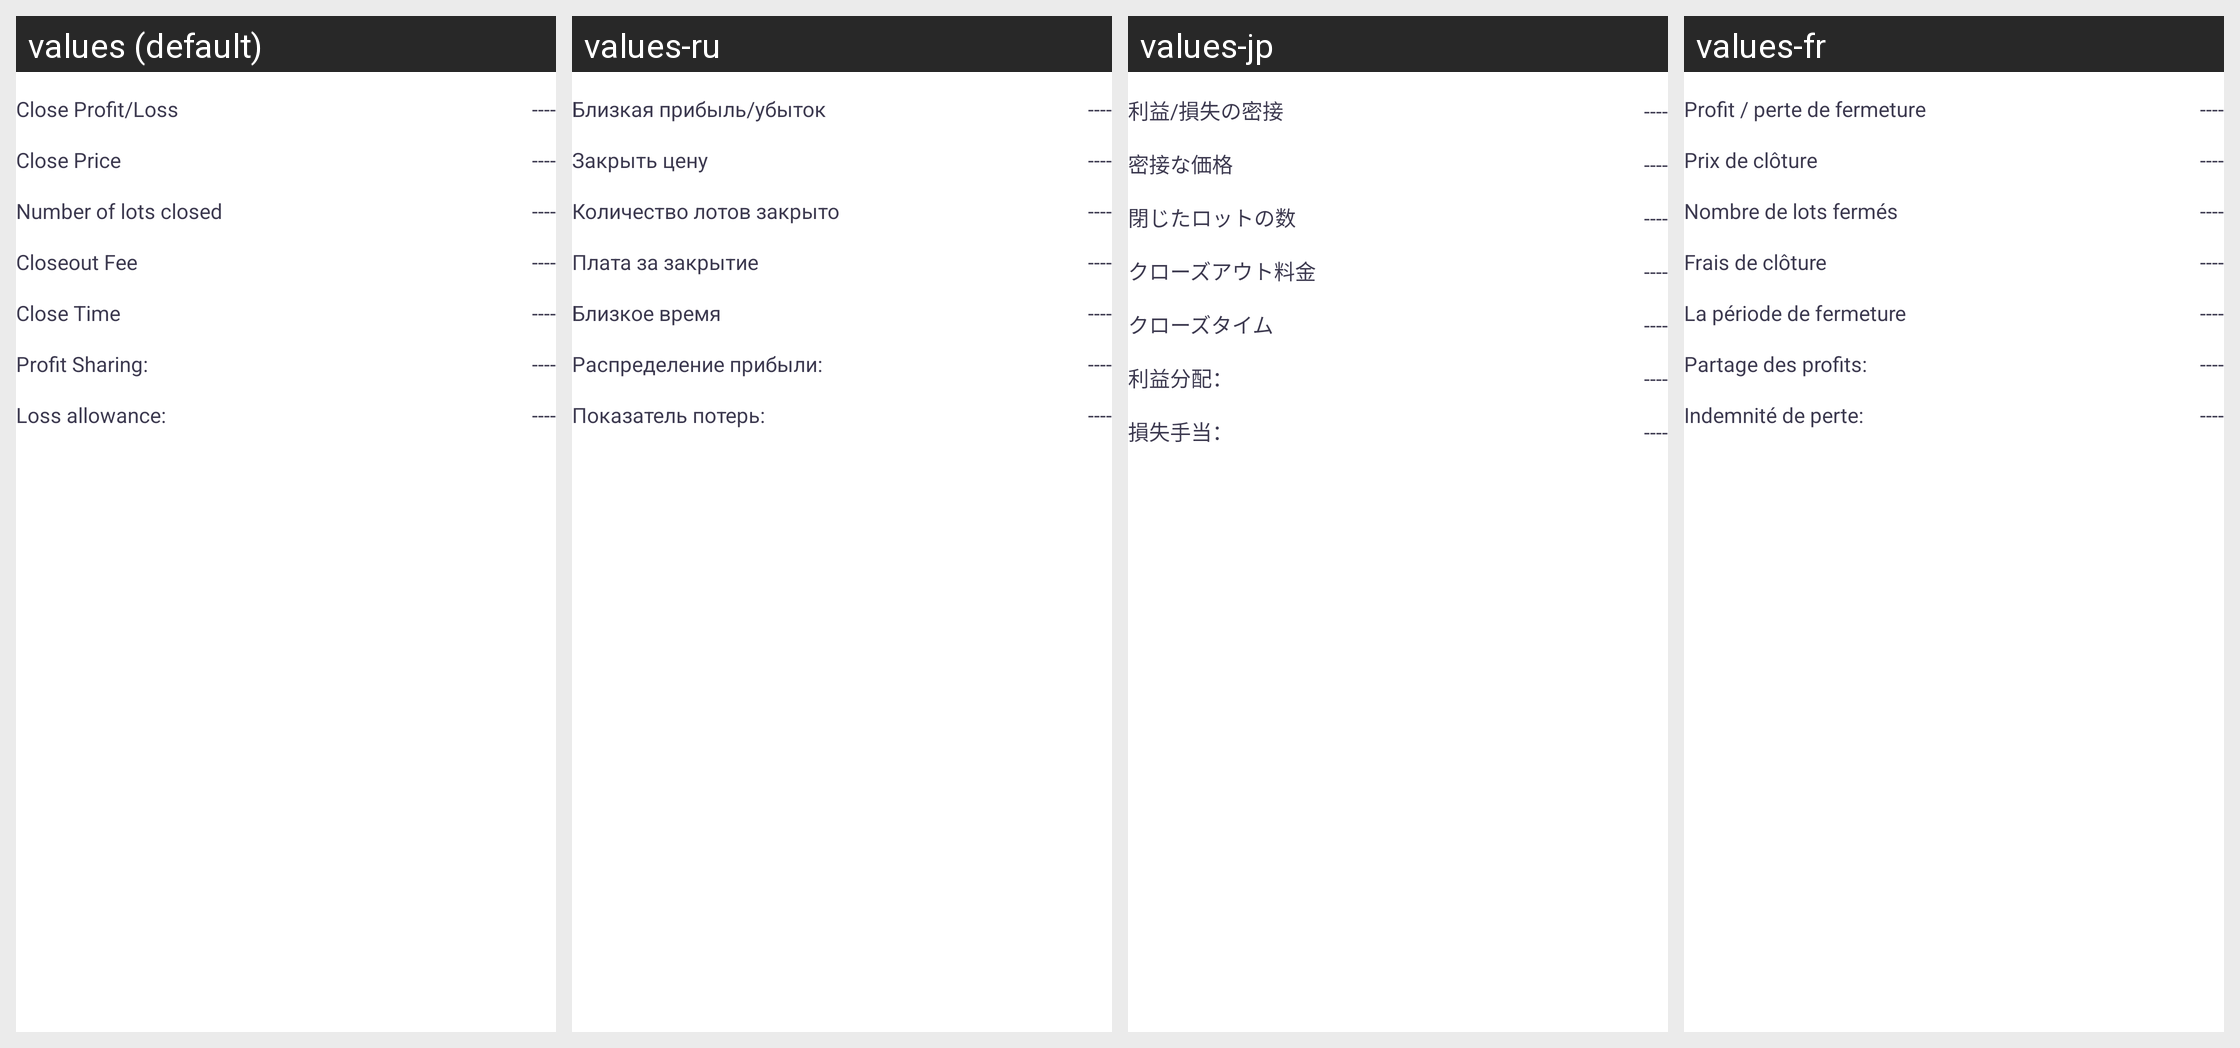

This grid shows one Android layout under several languages. Give, for every string resource on the screen, its name, the default text and each shown locale's text.
Android screen res/layout/close_details_item.xml rendered under 4 locales, left to right: values (default), values-ru, values-jp, values-fr. Device: Nexus 5 (rendered at 1080×1920; each locale shown at half size, 540×960, under a caption strip naming it); theme AppThemeToolBar.Translucent.
Other locales in the repository, not shown: values-de-rDE, values-en-rUS, values-es, values-ja-rJP, values-ko, values-pt, values-zh-rCN, values-zh-rTW.
Strings drawn on this screen, with the default value and each locale's value (text and hints the layout hard-codes, and strings that could not be matched under every locale, appear in the picture but are not listed):

pingcangyingkui
  values: Close Profit/Loss
  values-ru: Близкая прибыль/убыток
  values-jp: 利益/損失の密接
  values-fr: Profit / perte de fermeture

pingcangjia
  values: Close Price
  values-ru: Закрыть цену
  values-jp: 密接な価格
  values-fr: Prix de clôture

pingcangshoushu
  values: Number of lots closed
  values-ru: Количество лотов закрыто
  values-jp: 閉じたロットの数
  values-fr: Nombre de lots fermés

pingcangshouxufei
  values: Closeout Fee
  values-ru: Плата за закрытие
  values-jp: クローズアウト料金
  values-fr: Frais de clôture

pingcangshijian
  values: Close Time
  values-ru: Близкое время
  values-jp: クローズタイム
  values-fr: La période de fermeture

yinglifencheng
  values: Profit Sharing:
  values-ru: Распределение прибыли:
  values-jp: 利益分配：
  values-fr: Partage des profits:

kuisunbutie
  values: Loss allowance:
  values-ru: Показатель потерь:
  values-jp: 損失手当：
  values-fr: Indemnité de perte:
